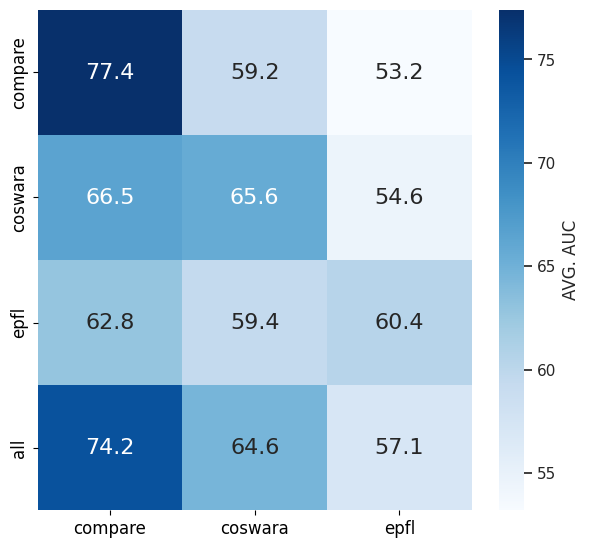

Python code for this plot:
import seaborn as sns
import numpy as np
import matplotlib.pyplot as plt

# temp = np.array([[72.5,51.2,55.2], [55.4,67.9,46.4], [51.8,39.5,56.6], [71.7, 67.3, 53.1]])
temp = np.array([[77.4,59.2,53.2], [66.5,65.6,54.6], [62.8,59.4,60.4], [74.2, 64.6, 57.1]])
fig = plt.subplots(figsize=(7,6.5))
ax = plt.subplot(1,1,1)
sns.set(font_scale=1.0)#for label size
FS = 12
x_label = ['compare', 'coswara','epfl']
y_label = ['compare', 'coswara', 'epfl', 'all']

sns.heatmap(temp, annot=True, fmt='.3g', cmap='Blues', annot_kws={"size": 16},\
            cbar_kws={'label': 'AVG. AUC'})# font size
ax.set_xticks(np.arange(len(x_label))+.5)
ax.set_yticks(np.arange(len(y_label))+.5)
ax.set_xticklabels(x_label,rotation=0,fontsize=FS)
ax.set_yticklabels(y_label,rotation=90,fontsize=FS)
# plt.show()
sns.set() # Use seaborn's default style to make attractive graphs
sns.set_style("white")
sns.set_style("ticks")

plt.savefig('randomforrest_auc_confusion.png')